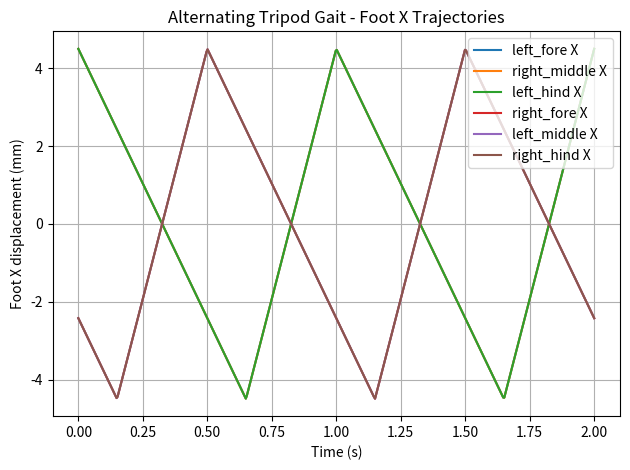
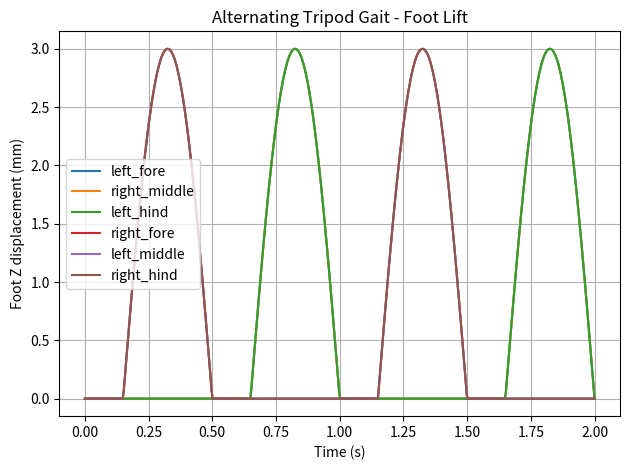

Reproduce these figures in Python, in order.
import numpy as np
import matplotlib.pyplot as plt


# Initial simulation assumptions
STRIDE_LENGTH = 0.009       # metres
STEP_HEIGHT = 0.003         # metres
GAIT_FREQUENCY = 1.0        # Hz
STANCE_RATIO = 0.65


TRIPOD_A = [
    "left_fore",
    "right_middle",
    "left_hind"
]

TRIPOD_B = [
    "right_fore",
    "left_middle",
    "right_hind"
]


def calculate_foot_trajectory(t, phase_offset):

    phase = (
        GAIT_FREQUENCY * t +
        phase_offset / (2 * np.pi)
    ) % 1.0

    if phase < STANCE_RATIO:

        x = (
            STRIDE_LENGTH / 2
            - STRIDE_LENGTH * phase / STANCE_RATIO
        )

        z = 0.0

    else:

        swing_phase = (
            (phase - STANCE_RATIO) /
            (1.0 - STANCE_RATIO)
        )

        x = (
            -STRIDE_LENGTH / 2
            + STRIDE_LENGTH * swing_phase
        )

        z = STEP_HEIGHT * np.sin(
            np.pi * swing_phase
        )

    return x, z


if __name__ == "__main__":

    time = np.linspace(
        0,
        2 / GAIT_FREQUENCY,
        500
    )

    plt.figure()

    for leg in TRIPOD_A + TRIPOD_B:

        if leg in TRIPOD_A:
            offset = 0.0
        else:
            offset = np.pi

        x_values = []
        z_values = []

        for t in time:

            x, z = calculate_foot_trajectory(
                t,
                offset
            )

            x_values.append(x * 1000)
            z_values.append(z * 1000)

        plt.plot(
            time,
            x_values,
            label=f"{leg} X"
        )

    plt.xlabel("Time (s)")
    plt.ylabel("Foot X displacement (mm)")
    plt.title("Alternating Tripod Gait - Foot X Trajectories")
    plt.grid(True)
    plt.legend()
    plt.tight_layout()

    plt.savefig(
        "tripod_gait_x.png",
        dpi=200
    )

    plt.figure()

    for leg in TRIPOD_A + TRIPOD_B:

        offset = 0.0 if leg in TRIPOD_A else np.pi

        z_values = []

        for t in time:

            _, z = calculate_foot_trajectory(
                t,
                offset
            )

            z_values.append(z * 1000)

        plt.plot(
            time,
            z_values,
            label=leg
        )

    plt.xlabel("Time (s)")
    plt.ylabel("Foot Z displacement (mm)")
    plt.title("Alternating Tripod Gait - Foot Lift")
    plt.grid(True)
    plt.legend()
    plt.tight_layout()

    plt.savefig(
        "tripod_gait_z.png",
        dpi=200
    )

    plt.show()
